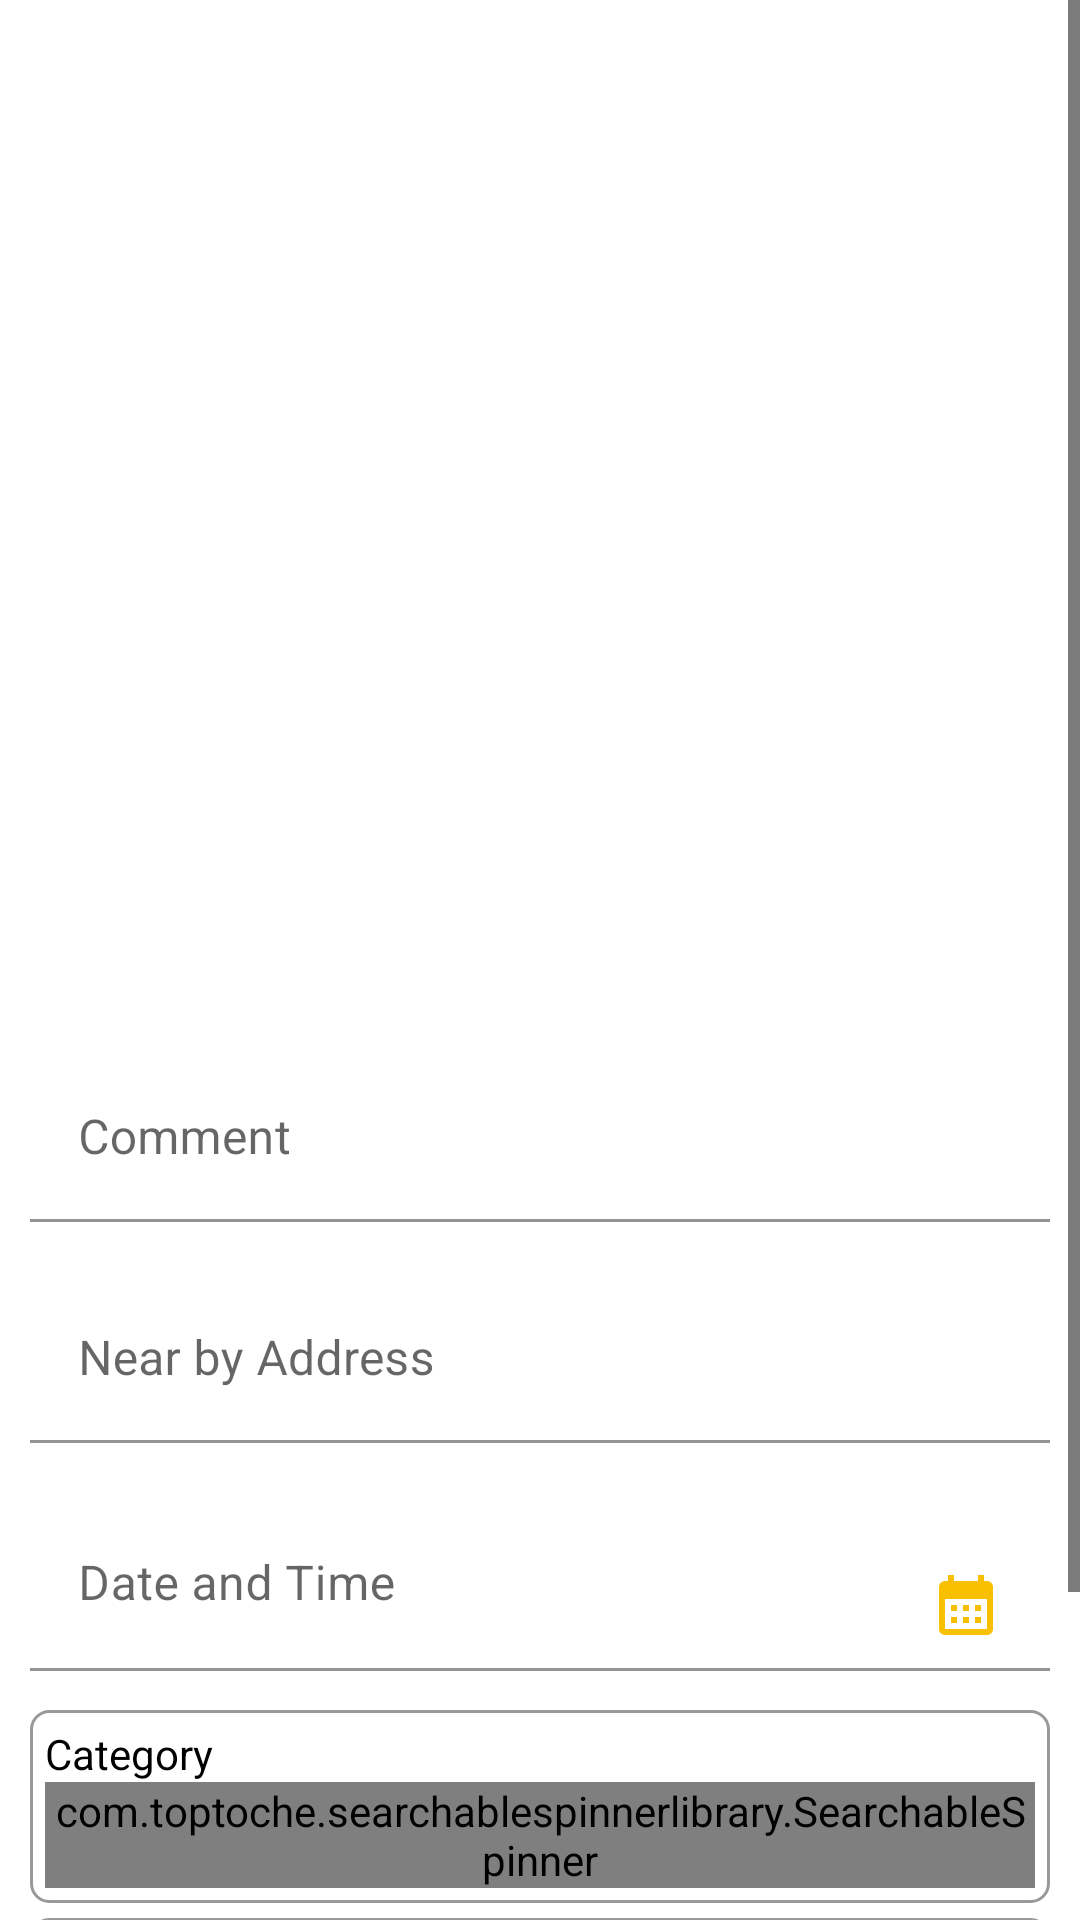

Write the Android layout XML for this screen, with the resource values it uses.
<!-- AndroidManifest.xml: application theme Theme.Zone4Live.NoActionBar -->
<!-- res/layout/add_new_incident_layout.xml -->
<?xml version="1.0" encoding="utf-8"?>
<layout xmlns:android="http://schemas.android.com/apk/res/android">

    <ScrollView
        android:layout_width="match_parent"
        android:layout_height="match_parent">

        <LinearLayout
            android:layout_width="match_parent"
            android:layout_height="match_parent"
            android:orientation="vertical"
            android:padding="@dimen/dp10">

            <ImageView
                android:id="@+id/ivClose"
                android:layout_width="wrap_content"
                android:layout_height="wrap_content"
                android:layout_gravity="end"
                android:src="@drawable/ic_close" />

            <TextView
                android:id="@+id/tvStationText"
                android:layout_width="wrap_content"
                android:layout_height="wrap_content"
                android:textSize="@dimen/sp16"
                android:textStyle="bold"
                android:textColor="@color/red"/>


            <ImageView
                android:id="@+id/ivSpot"
                android:layout_width="match_parent"
                android:layout_height="300dp"
                android:layout_marginTop="@dimen/dp10"
                android:scaleType="fitXY" />


            <com.google.android.material.textfield.TextInputLayout
                android:layout_width="match_parent"
                android:layout_height="wrap_content"
                android:layout_marginTop="@dimen/dp10"
                android:layout_marginBottom="8dp">

                <EditText
                    android:id="@+id/etComment"
                    android:layout_width="match_parent"
                    android:layout_height="wrap_content"
                    android:background="@color/white"
                    android:hint="Comment" />
            </com.google.android.material.textfield.TextInputLayout>

            <com.google.android.material.textfield.TextInputLayout
                android:layout_width="match_parent"
                android:layout_height="wrap_content"
                android:layout_marginTop="@dimen/dp10"
                android:layout_marginBottom="8dp">

                <EditText
                    android:id="@+id/etAddress"
                    android:layout_width="match_parent"
                    android:layout_height="wrap_content"
                    android:background="@color/white"
                    android:clickable="false"
                    android:editable="false"
                    android:focusable="false"
                    android:hint="Near by Address" />
            </com.google.android.material.textfield.TextInputLayout>

            <com.google.android.material.textfield.TextInputLayout
                android:layout_width="match_parent"
                android:layout_height="wrap_content"
                android:layout_marginTop="@dimen/dp10"
                android:layout_marginBottom="8dp">

                <EditText
                    android:id="@+id/etDate"
                    android:layout_width="match_parent"
                    android:layout_height="wrap_content"
                    android:background="@color/white"
                    android:clickable="false"
                    android:editable="false"
                    android:focusable="false"
                    android:drawableRight="@drawable/ic_calendar"
                    android:hint="Date and Time" />
            </com.google.android.material.textfield.TextInputLayout>


            <LinearLayout
                android:layout_width="match_parent"
                android:layout_height="wrap_content"
                android:layout_marginTop="@dimen/dp5"
                android:background="@drawable/border_gray"
                android:orientation="vertical"
                android:padding="@dimen/dp5"
                >

                <TextView
                    android:layout_width="match_parent"
                    android:layout_height="wrap_content"
                    android:text="Category"
                    android:textColor="@color/black" />

                <com.toptoche.searchablespinnerlibrary.SearchableSpinner
                    android:id="@+id/spCategory"
                    android:layout_width="match_parent"
                    android:layout_height="wrap_content" />
            </LinearLayout>


            <LinearLayout
                android:layout_width="match_parent"
                android:layout_height="wrap_content"
                android:layout_marginTop="@dimen/dp5"
                android:background="@drawable/border_gray"
                android:orientation="vertical"
                android:padding="@dimen/dp5">

                <TextView
                    android:layout_width="match_parent"
                    android:layout_height="wrap_content"
                    android:text="Sub Category"
                    android:textColor="@color/black" />

                <com.toptoche.searchablespinnerlibrary.SearchableSpinner
                    android:id="@+id/spSubCategory"
                    android:layout_width="match_parent"
                    android:layout_height="wrap_content" />
            </LinearLayout>



            <LinearLayout
                android:layout_width="match_parent"
                android:layout_height="wrap_content"
                android:visibility="gone">

                <LinearLayout
                    android:layout_width="0dp"
                    android:layout_height="wrap_content"
                    android:layout_weight="0.8">

                    <com.google.android.material.textfield.TextInputLayout
                        android:layout_width="match_parent"
                        android:layout_height="wrap_content"
                        android:layout_marginTop="@dimen/dp10"
                        android:layout_marginBottom="8dp">

                        <EditText
                            android:id="@+id/etVideoName"
                            android:layout_width="match_parent"
                            android:layout_height="wrap_content"
                            android:background="@color/white"
                            android:clickable="false"
                            android:editable="false"
                            android:focusable="false"
                            android:hint="Add Video(Optional)" />
                    </com.google.android.material.textfield.TextInputLayout>
                </LinearLayout>
                <Button
                    android:id="@+id/btnVideo"
                    android:layout_width="wrap_content"
                    android:layout_height="wrap_content"
                    android:layout_gravity="center"
                    android:layout_marginTop="@dimen/dp10"
                    android:text="Video" />
            </LinearLayout>

            <Button
                android:id="@+id/btnSubmit"
                android:layout_width="wrap_content"
                android:layout_height="wrap_content"
                android:layout_gravity="center"
                android:layout_marginTop="@dimen/dp10"
                android:text="Submit" />
        </LinearLayout>
    </ScrollView>
</layout>
<!-- resources referenced by this layout -->
<resources>
  <color name="black">#FF000000</color>
  <color name="red">#FFFF4444</color>
  <color name="white">#FFFFFFFF</color>
  <dimen name="dp10">10dp</dimen>
  <dimen name="dp5">5dp</dimen>
  <dimen name="sp16">16sp</dimen>
  <!-- drawable border_gray (drawable) -->
  <shape xmlns:android="http://schemas.android.com/apk/res/android"
      android:shape="rectangle">
      <solid android:color="@color/white" />
      <corners android:radius="6dip" />
      <stroke
          android:color="@color/gray"
          android:width="1dp" />
  
  </shape>
  <!-- drawable ic_calendar (drawable) -->
  <vector android:height="24dp" android:tint="#F8C000"
      android:viewportHeight="24" android:viewportWidth="24"
      android:width="24dp" xmlns:android="http://schemas.android.com/apk/res/android">
      <path android:fillColor="@android:color/white" android:pathData="M19,4h-1V2h-2v2H8V2H6v2H5C3.89,4 3.01,4.9 3.01,6L3,20c0,1.1 0.89,2 2,2h14c1.1,0 2,-0.9 2,-2V6C21,4.9 20.1,4 19,4zM19,20H5V10h14V20zM9,14H7v-2h2V14zM13,14h-2v-2h2V14zM17,14h-2v-2h2V14zM9,18H7v-2h2V18zM13,18h-2v-2h2V18zM17,18h-2v-2h2V18z"/>
  </vector>
  <style name="Theme.Zone4Live.NoActionBar">
          <item name="windowActionBar">false</item>
          <item name="windowNoTitle">true</item>
          <item name="android:statusBarColor" tools:targetApi="l">?attr/colorPrimaryVariant</item>
          <item name="toolbarStyle">@style/CustomToolBarStyle</item>
      </style>
  <color name="gray">#9A9999</color>
  <style name="CustomToolBarStyle" parent="@style/Widget.AppCompat.Toolbar">
          <item name="titleTextColor">@color/black</item>
          <item name="color">@android:color/black</item>
          <item name="colorControlNormal">@color/black</item>
      </style>
</resources>
